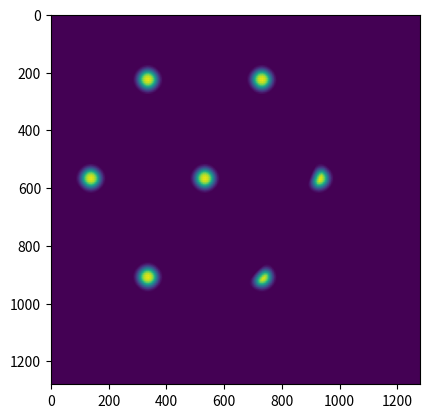
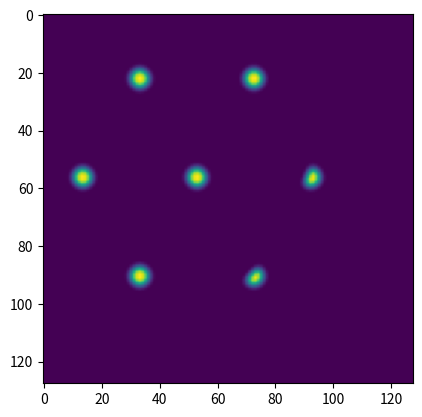

Reproduce these figures in Python, in order.
import numpy as np
from PIL import Image
import datetime
from pathlib import Path
import re
from scipy import ndimage
from scipy import sparse
import matplotlib.pyplot as plt


def dir_rename(dir_name):
    dir_path = Path(dir_name)
    parent = dir_path.parent
    if dir_path.exists():
        n = len([p for p in parent.glob("*") if re.search(dir_path.stem + r"(\Z|\(\d*\))", p.stem)])
        new_path = parent / "{}({})".format(dir_path.stem, n)
        new_path.mkdir(parents=True)
        return new_path
    else:
        dir_path.mkdir(parents=True)
        return dir_path


def trans_mat2d(a, b, n):
    ab = a * b
    abnn = ab * (n ** 2)
    k_ = range(ab)
    z = np.arange(abnn).reshape((a * n, b * n))
    idx = np.array([z[k // b * n:(k // b + 1) * n, (k % b) * n:(k % b + 1) * n].ravel() for k in k_])
    k_axis = np.tile(k_, (n ** 2, 1)).T
    M = sparse.coo_matrix((np.ones(abnn), (k_axis.ravel(), idx.ravel())), shape=(ab, abnn))
    return M


def trans_mat3d(a, b, c, n):
    abc = a * b * c
    bc = b * c
    abcnnn = abc * (n ** 3)
    k_ = range(abc)
    z = np.arange(abcnnn).reshape((a * n, b * n, c * n))
    idx = np.r_[[z[(k // bc) * n:(k // bc + 1) * n, ((k // c) % b) * n:((k // c) % b + 1) * n,
                 (k % c) * n:(k % c + 1) * n].ravel() for k in k_]]
    k_axis = np.tile(k_, (n ** 3, 1)).T
    M = sparse.coo_matrix((np.ones(abcnnn) / (n ** 3), (k_axis.ravel(), idx.ravel())), shape=(abc, abcnnn))
    return M


class Plasma:  # 仮想プラズマ

    def __init__(self, shape=None, xyz_range=None, o_xyz=None):
        # shape: ボクセルのマス xyz_range: プラズマの範囲 o_xyz: 中心←いる？
        super().__init__()
        if shape is None:
            shape = [10, 10, 10]
        if xyz_range is None:
            xyz_range = [100, 100, 100]
        if o_xyz is None:
            o_xyz = [0, 0, 300]

        self.xyz_range = np.array(xyz_range)
        self.d_xyz = self.xyz_range / shape  # size of voxel
        self.o_xyz = o_xyz

        voxel_num = np.prod(shape)

        # voxel_start = o_xyz - np.array(xyz_range) / 2

        voxel_start = o_xyz - self.xyz_range / 2 + self.d_xyz / 2
        voxel_end = o_xyz + self.xyz_range / 2 + self.d_xyz / 2

        x, y, z = [np.linspace(start, end, step, endpoint=False) for start, end, step in
                   zip(voxel_start, voxel_end, shape)]

        # xxx, yyy, zzz = np.meshgrid(x,y,z)
        zzz, yyy, xxx = np.meshgrid(z, y, x, indexing="ij")
        self.voxel = np.r_["1,2,0", xxx.ravel(), yyy.ravel(), zzz.ravel(), np.ones(voxel_num), np.zeros(voxel_num)].T
        # self.voxel = np.array([np.append(self.d_xyz * (np.array([i, j, k]) + 0.5) + voxel_start, [1, 0])
        #                        for k in range(shape[2])
        #                        for j in range(shape[1])
        #                        for i in range(shape[0])]).T  # voxel_size * voxel_num -> x,y,z


class OpticalSystem:

    def mk_mask(self):
        # maskの中心点を計算
        self.center_points = np.dot([0, 0, self.aperture_z, 1], self.mat_P.T).reshape(self.hole_num,
                                                                                      2) * self.ppmm / self.aperture_z
        # 半径を計算
        # mask_r = (self.f * self.aperture_phi * self.ppmm) / (2 * self.aperture_z)
        mask_r = ((self.f * (self.aperture_phi - self.hole_size)) / self.aperture_z + self.hole_size) * self.ppmm / 2

        # グリッドの生成 ピクセルの中心の座標を計算するために+0.5 ex) (0,0)と(1,1)を対角とするピクセルの中心座標は(0.5,0.5)
        im_0 = np.array([[i, j] for j in range(self.sim_image_size[1]) for i in range(self.sim_image_size[0])]) + 0.5

        # 円の中心との距離<mask_rか判定
        self.mask_list = [(np.linalg.norm(im_0 - c, axis=1) <= mask_r) for c in self.center_points]

        # self.effective_area = sum(self.mask_list).astype(bool)
        # アパーチャの影がFalse, それ以外がTrueになるarray (shape=self.sim_image_size)
        self.effective_area = np.sum(self.mask_list, axis=0, dtype=bool)

    def mk_light_vector(self):  # 透視投影なのでxyの向きはそのまま、実際のピンホール画像は上下左右逆なので注意

        if self.plasma_data:
            active_voxel = self.plasma_data.voxel[:, self.plasma_data.voxel[-1, :] != 0]

            if active_voxel.size:
                uv = (np.dot(self.mat_P, active_voxel[:4]) / active_voxel[2]).reshape(self.hole_num, 2, -1)
                # r_2_list = [np.sum((active_voxel[:3].T - h) ** 2, axis=1) for h in self.hole_xyz]
                r_list = np.linalg.norm(active_voxel[:3] - self.hole_xyz[:, :, np.newaxis], axis=-2)
                luminosity = (active_voxel[-1] / r_list ** 2)[:, np.newaxis, :]

                # if self.mode == "lens":
                #     uv_ = uv - o.hole_xyz[:, :2, None]
                #     uv = (np.dot(self.mat_P, active_voxel[:4]) /
                #     np.linalg.norm(self.hole_xyz.reshape(-1,1,3)-active_voxel[:3])).reshape(self.hole_num, 2, -1)
                #     # r_2_list = [np.sum((active_voxel[:3].T - h) ** 2, axis=1) for h in self.hole_xyz]
                #     r_2_list = np.linalg.norm(active_voxel[:3] - self.hole_xyz[:, :, np.newaxis], axis=-2)
                #     luminosity = (active_voxel[-1] / r_2_list**2)[:, np.newaxis, :]

                self.light_vector = np.append(uv, luminosity, axis=1)
            else:
                print('There is no light points!')
        else:
            print('No plasma data. Please make plasma data.')

    def mk_image_vec(self):
        vec_list = []
        for datum, mask in zip(self.light_vector, self.mask_list):
            vec_list.append(np.zeros_like(self.effective_area, dtype=float))
            index = np.dot([1, self.sim_image_size[0]], np.floor(datum[:2] * self.ppmm)).astype(int)
            index_set = np.unique(index)
            luminosity = np.array(list(map(sum, [datum[-1, c] for c in [index == i for i in index_set]])))
            # vec_list[-1][index[index<=self.effective_area.size]] = datum[-1,index<=self.effective_area.size]
            flag = index_set <= self.effective_area.size
            # flag = np.all([index_set <= self.effective_area.size, index_set >= 0], axis=0)
            vec_list[-1][index_set[flag]] = luminosity[flag]
            vec_list[-1] = vec_list[-1] * mask

        image_vec = sum(vec_list)
        return image_vec

    def __init__(self, sim_name=None, mode="pinhole", auto=False,
                 hole_list=None, f=14.3, screen_size=(17.0, 17.0), hole_size=0.5, aperture_z=58, aperture_phi=21,
                 shape=(10, 10, 10), xyz_range=(100, 100, 100), o_xyz=(0, 0, 300), image_size=(170, 170), n=10):

        self.mode = mode
        self.sim_name = sim_name if sim_name else str(datetime.date.today())

        if hole_list is None:
            hole_list = [[0.00, 0.00],
                         [-2.50, 4.33],
                         [2.50, 4.33],
                         [5.00, 0.00],
                         [2.50, -4.33],
                         [-2.50, -4.33],
                         [-5.00, 0.00]]

        self.f = f
        self.hole_xyz = np.array([[*h, 0.0] for h in hole_list])
        self.hole_num = len(hole_list)
        self.hole_size = hole_size
        self.screen_size = np.asarray(screen_size)

        self.sim_image_size = (image_size[0] * n, image_size[1] * n)
        # self.sim_image_size = image_size
        self.return_image_size = image_size
        self.image_trans_mat = trans_mat2d(*image_size, n)
        self.ppmm = self.sim_image_size[0] / screen_size[0]
        self.offset = self.screen_size / 2
        self.plasma_data = Plasma(shape, xyz_range, o_xyz)

        self.__stop__ = False

        d = (o_xyz[-1] - xyz_range[-1] / 2) / (self.f * self.ppmm) * n

        # print(self.plasma_data.d_xyz[:2], d)

        if np.any(self.plasma_data.d_xyz[:2] > d):
            print("Warning: Voxel size is inadequate. ",
                  f"(Voxel size={np.round(self.plasma_data.d_xyz[:2], decimals=2)}, d={d:.2})")
            print(f"Ideal shape: {(self.plasma_data.xyz_range[:2] / d).astype(int) + 1}")
            while True:
                c = "y" if auto else input("continue? (y)/n: ")
                if c == "n":
                    self.__stop__ = True
                    break
                elif c == "y":
                    break
                else:
                    pass

        self.aperture_z = aperture_z
        self.aperture_phi = aperture_phi

        self.mat_P = np.r_["1,2,0", [-f, 0] * self.hole_num,
                           [0, -f] * self.hole_num,
                           (self.hole_xyz[:, :2] + self.offset).ravel(),
                           (f * self.hole_xyz[:, :2]).ravel()]

        self.center_points = None
        self.mask_list = None
        self.effective_area = None
        self.light_vector = np.empty(shape=(self.hole_num, 3, 0), dtype=int)

    def simulate(self, fast_mode=False, image_save=True, return_image=True, show=False):
        if self.__stop__:
            return 0

        if not self.mask_list:
            self.mk_mask()
        self.mk_light_vector()
        org_sim_im = self.mk_image_vec().reshape(self.sim_image_size)
        # nはピンホールの半径(単位はピクセル)
        n = int((self.hole_size / 2) * self.ppmm)
        # 中心からの距離を算出してnから引く
        r_array = n - np.linalg.norm(np.meshgrid(np.arange(-n - 1, n + 1 + 1), np.arange(-n - 1, n + 1 + 1)), axis=0)
        # 円の内部は1外部は0
        kernel = np.where(r_array >= 0, 1.0, 0.0)
        # 正規化
        kernel = kernel / kernel.sum()
        # print(kernel.shape)
        # 畳み込み
        blur_sim_im = ndimage.convolve(org_sim_im, kernel, mode='constant', cval=0)
        # print(blur_sim_im.nonzero())

        org_im = self.image_trans_mat.dot(org_sim_im.ravel()).reshape(self.return_image_size)
        blur_im = self.image_trans_mat.dot(blur_sim_im.ravel()).reshape(self.return_image_size)

        if show:
            plt.imshow(blur_sim_im)
            plt.show()
            plt.imshow(blur_im)
            plt.show()
        if fast_mode:
            return blur_im.ravel()
        else:
            org_pil = Image.fromarray((org_im * 255 / org_im.max()).astype("uint8"))
            blur_pil = Image.fromarray((blur_im * 255 / blur_im.max()).astype("uint8"))

            if image_save:
                sim_path = dir_rename("./data/" + self.sim_name + "/simulate")
                org_pil.save(sim_path / "org_image.png")
                Image.fromarray((org_sim_im * 255 / org_sim_im.max()).astype("uint8")).save(sim_path / "org_big.png")
                blur_pil.save(sim_path / "blur_image.png")
                Image.fromarray((blur_sim_im * 255 / org_sim_im.max()).astype("uint8")).save(sim_path / "blur_big.png")

            if return_image:
                return org_im.ravel(), blur_im.ravel(), org_pil, blur_pil
            else:
                return org_im.ravel(), blur_im.ravel()


if __name__ == '__main__':
    dic = {"sim_name": None, "mode": "pinhole", "image_size": (128, 128), "shape": (50, 50, 100),
           "xyz_range": (100, 100, 100), "o_xyz": (0, 0, 300)}
    o = OpticalSystem(**dic)
    o.plasma_data.voxel[-1, np.linalg.norm(o.plasma_data.voxel[:3] - [[30], [20], [300]], axis=0) < 10] = 10
    # o.plasma_data.voxel[-1, 100] = 10
    # print(o.plasma_data.voxel[:, o.plasma_data.voxel[-1, :] != 0])

    o.simulate(show=True, image_save=True)
